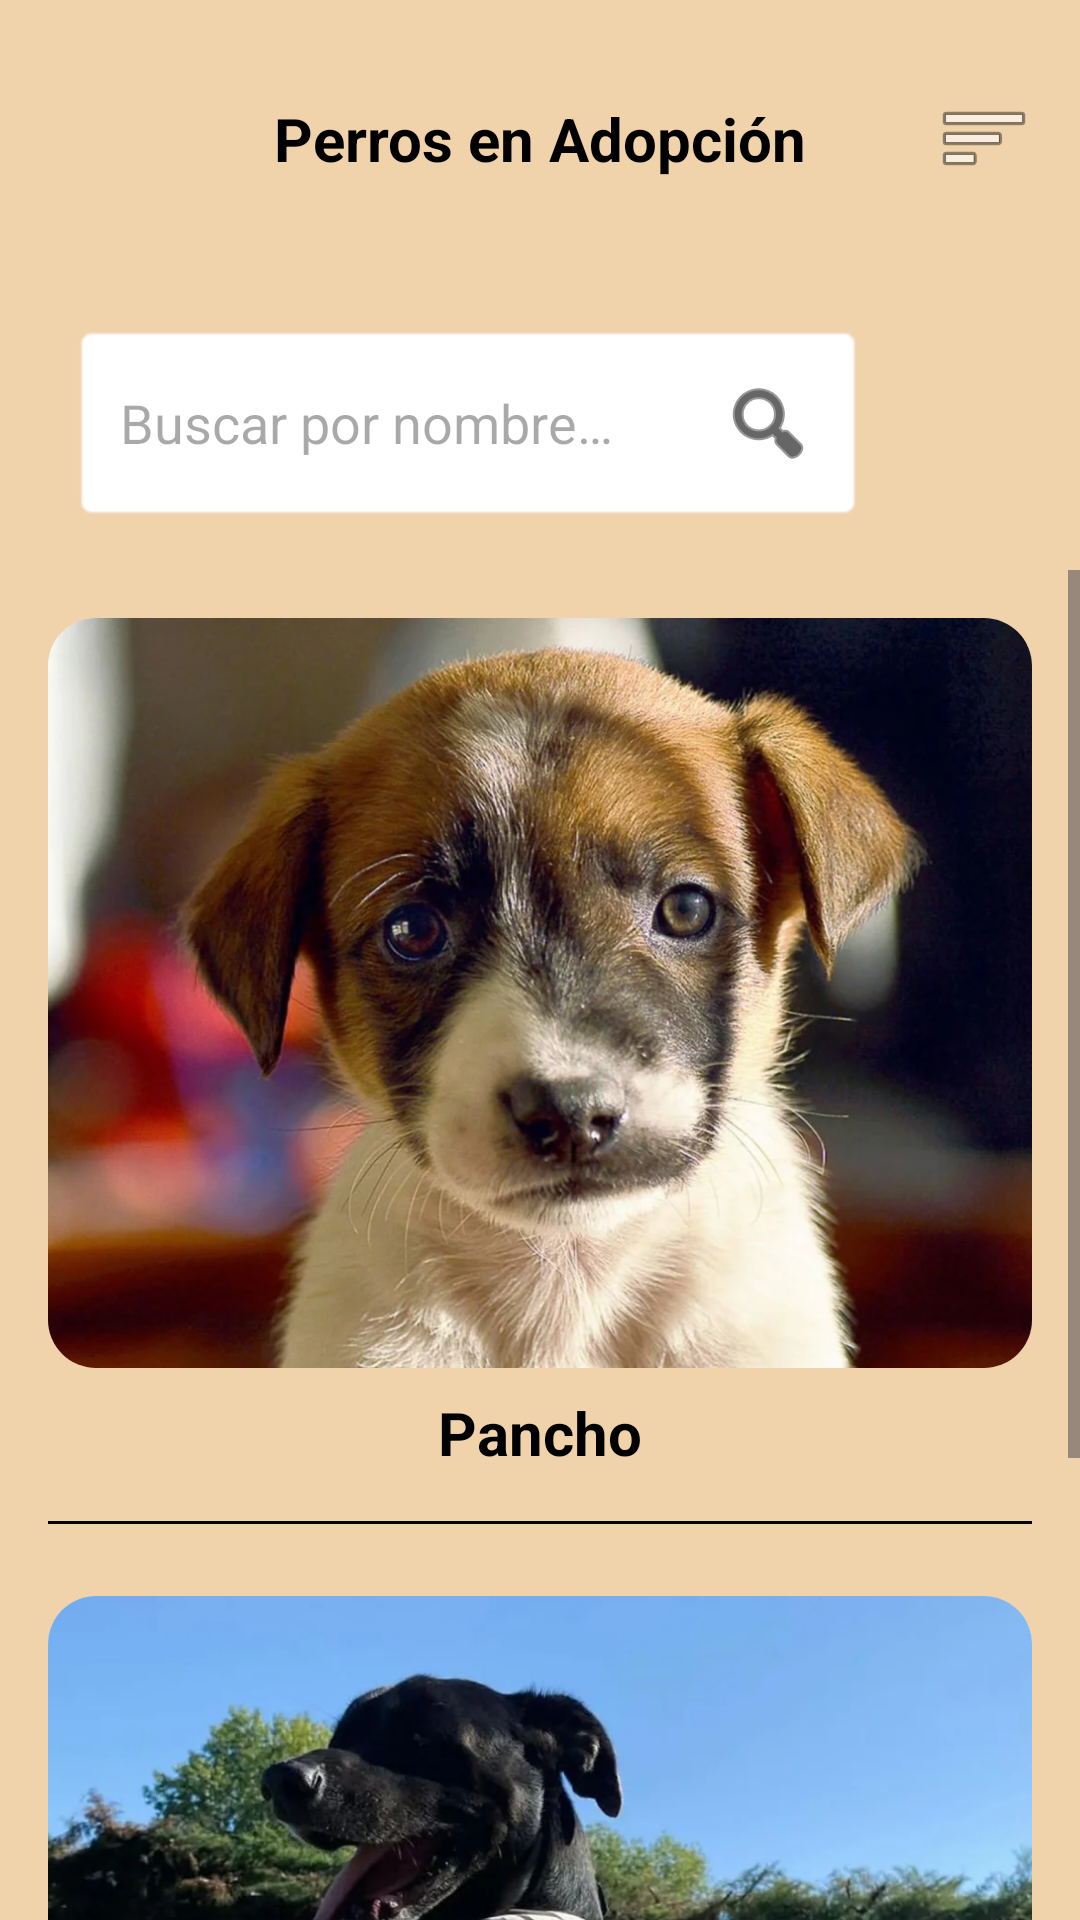

Layout XML and referenced resources for this Android screen:
<!-- AndroidManifest.xml: application theme Theme.Parcial1amacn4bmontealegrenievas -->
<!-- res/layout/activity_adopciones.xml -->
<?xml version="1.0" encoding="utf-8"?>
<androidx.constraintlayout.widget.ConstraintLayout xmlns:android="http://schemas.android.com/apk/res/android"
    xmlns:app="http://schemas.android.com/apk/res-auto"
    xmlns:tools="http://schemas.android.com/tools"
    android:layout_width="match_parent"
    android:layout_height="match_parent"
    android:background="@color/appBackgroundColour"
    tools:context=".AdopcionesActivity">

    
    <androidx.constraintlayout.widget.ConstraintLayout
        android:id="@+id/header_adopciones"
        android:layout_width="match_parent"
        android:layout_height="wrap_content"
        android:padding="16dp"
        app:layout_constraintTop_toTopOf="parent">

        <ImageView
            android:id="@+id/logo_adopciones"
            android:layout_width="60dp"
            android:layout_height="60dp"
            android:contentDescription="@string/logo_del_refugio"
            android:src="@drawable/logo"
            app:layout_constraintBottom_toBottomOf="parent"
            app:layout_constraintStart_toStartOf="parent"
            app:layout_constraintTop_toTopOf="parent" />

        <TextView
            android:layout_width="wrap_content"
            android:layout_height="wrap_content"
            android:text="@string/title_adopciones"
            android:textColor="@color/black"
            android:textSize="20sp"
            android:textStyle="bold"
            app:layout_constraintBottom_toBottomOf="parent"
            app:layout_constraintEnd_toEndOf="parent"
            app:layout_constraintStart_toStartOf="parent"
            app:layout_constraintTop_toTopOf="parent" />

        <ImageView
            android:id="@+id/menu_desplegable"
            android:layout_width="32dp"
            android:layout_height="32dp"
            android:contentDescription="@string/menu_icon_desc"
            android:src="@android:drawable/ic_menu_sort_by_size"
            app:layout_constraintBottom_toBottomOf="parent"
            app:layout_constraintEnd_toEndOf="parent"
            app:layout_constraintTop_toTopOf="parent" />

    </androidx.constraintlayout.widget.ConstraintLayout>

    
    <LinearLayout
        android:id="@+id/search_bar_container"
        android:layout_width="match_parent"
        android:layout_height="wrap_content"
        android:gravity="center_vertical"
        android:orientation="horizontal"
        android:paddingHorizontal="24dp"
        android:paddingVertical="16dp"
        app:layout_constraintEnd_toEndOf="parent"
        app:layout_constraintStart_toStartOf="parent"
        app:layout_constraintTop_toBottomOf="@id/header_adopciones">

        <LinearLayout
            android:layout_width="0dp"
            android:layout_height="66dp"
            android:layout_weight="1"
            android:background="@android:drawable/editbox_background"
            android:backgroundTint="@color/white"
            android:gravity="center_vertical"
            android:orientation="horizontal"
            android:paddingHorizontal="16dp">

            <EditText
                android:id="@+id/et_buscar"
                android:layout_width="0dp"
                android:layout_height="match_parent"
                android:layout_weight="1"
                android:autofillHints="name"
                android:background="@null"
                android:hint="@string/search_hint"
                android:inputType="text"
                android:textColor="@color/black" />

            <ImageView
                android:layout_width="wrap_content"
                android:layout_height="wrap_content"
                android:contentDescription="@string/lupa_para_buscar"
                android:src="@android:drawable/ic_menu_search"
                app:tint="@color/black" />
        </LinearLayout>

        <ImageView
            android:id="@+id/iv_filter"
            android:layout_width="32dp"
            android:layout_height="32dp"
            android:layout_marginStart="16dp"
            android:contentDescription="@string/filter_desc"
            android:src="@drawable/ic_filter_list" />
    </LinearLayout>

    
    <ScrollView
        android:layout_width="match_parent"
        android:layout_height="0dp"
        app:layout_constraintBottom_toBottomOf="parent"
        app:layout_constraintEnd_toEndOf="parent"
        app:layout_constraintStart_toStartOf="parent"
        app:layout_constraintTop_toBottomOf="@+id/search_bar_container">

        <LinearLayout
            android:layout_width="match_parent"
            android:layout_height="wrap_content"
            android:orientation="vertical"
            android:padding="16dp">

            
            <LinearLayout
                android:id="@+id/layout_pancho"
                android:layout_width="match_parent"
                android:layout_height="wrap_content"
                android:gravity="center_horizontal"
                android:orientation="vertical"
                android:paddingBottom="24dp">

                <androidx.cardview.widget.CardView
                    android:layout_width="match_parent"
                    android:layout_height="250dp"
                    app:cardCornerRadius="16dp"
                    app:cardElevation="0dp">

                    <ImageView
                        android:id="@+id/iv_pancho_card"
                        android:layout_width="match_parent"
                        android:layout_height="match_parent"
                        android:clickable="true"
                        android:contentDescription="@string/desc_imagen_pancho"
                        android:focusable="true"
                        android:foreground="?attr/selectableItemBackground"
                        android:scaleType="centerCrop"
                        android:src="@drawable/perro_adopcion_1" />
                </androidx.cardview.widget.CardView>

                <TextView
                    android:id="@+id/tv_nombre_pancho"
                    android:layout_width="wrap_content"
                    android:layout_height="wrap_content"
                    android:layout_marginTop="8dp"
                    android:text="@string/nombre_pancho"
                    android:textColor="@color/black"
                    android:textSize="20sp"
                    android:textStyle="bold" />

                <View
                    android:layout_width="match_parent"
                    android:layout_height="1dp"
                    android:layout_marginTop="16dp"
                    android:background="@color/black" />
            </LinearLayout>

            
            <LinearLayout
                android:id="@+id/layout_bianca"
                android:layout_width="match_parent"
                android:layout_height="wrap_content"
                android:gravity="center_horizontal"
                android:orientation="vertical"
                android:paddingBottom="24dp">

                <androidx.cardview.widget.CardView
                    android:layout_width="match_parent"
                    android:layout_height="250dp"
                    app:cardCornerRadius="16dp"
                    app:cardElevation="0dp">

                    <ImageView
                        android:id="@+id/iv_bianca_card"
                        android:layout_width="match_parent"
                        android:layout_height="match_parent"
                        android:clickable="true"
                        android:contentDescription="@string/desc_imagen_bianca"
                        android:focusable="true"
                        android:foreground="?attr/selectableItemBackground"
                        android:scaleType="centerCrop"
                        android:src="@drawable/perro_adopcion_2" />
                </androidx.cardview.widget.CardView>

                <TextView
                    android:id="@+id/tv_nombre_bianca"
                    android:layout_width="wrap_content"
                    android:layout_height="wrap_content"
                    android:layout_marginTop="8dp"
                    android:text="@string/nombre_bianca"
                    android:textColor="@color/black"
                    android:textSize="20sp"
                    android:textStyle="bold" />

                <View
                    android:layout_width="match_parent"
                    android:layout_height="1dp"
                    android:layout_marginTop="16dp"
                    android:background="@color/black" />
            </LinearLayout>

        </LinearLayout>
    </ScrollView>

</androidx.constraintlayout.widget.ConstraintLayout>
<!-- resources referenced by this layout -->
<resources>
  <color name="appBackgroundColour">#F0D2AB</color>
  <color name="black">#FF000000</color>
  <color name="white">#FFFFFFFF</color>
  <!-- drawable perro_adopcion_1: webp bitmap (drawable, 100144 bytes) -->
  <!-- drawable perro_adopcion_2: webp bitmap (drawable, 85806 bytes) -->
  <string name="desc_imagen_bianca">Imagen de Bianca para adopción</string>
  <string name="desc_imagen_pancho">Imagen de Pancho para adopción</string>
  <string name="filter_desc">Filtrar lista de perros</string>
  <string name="logo_del_refugio">logo del refugio</string>
  <string name="lupa_para_buscar">Icono de búsqueda</string>
  <string name="menu_icon_desc">Menu</string>
  <string name="nombre_bianca">Bianca</string>
  <string name="nombre_pancho">Pancho</string>
  <string name="search_hint">Buscar por nombre…</string>
  <string name="title_adopciones">Perros en Adopción</string>
  <style name="Theme.Parcial1amacn4bmontealegrenievas" parent="Base.Theme.Parcial1amacn4bmontealegrenievas" />
  <style name="Base.Theme.Parcial1amacn4bmontealegrenievas" parent="Theme.Material3.DayNight.NoActionBar">
          
          
      </style>
</resources>
